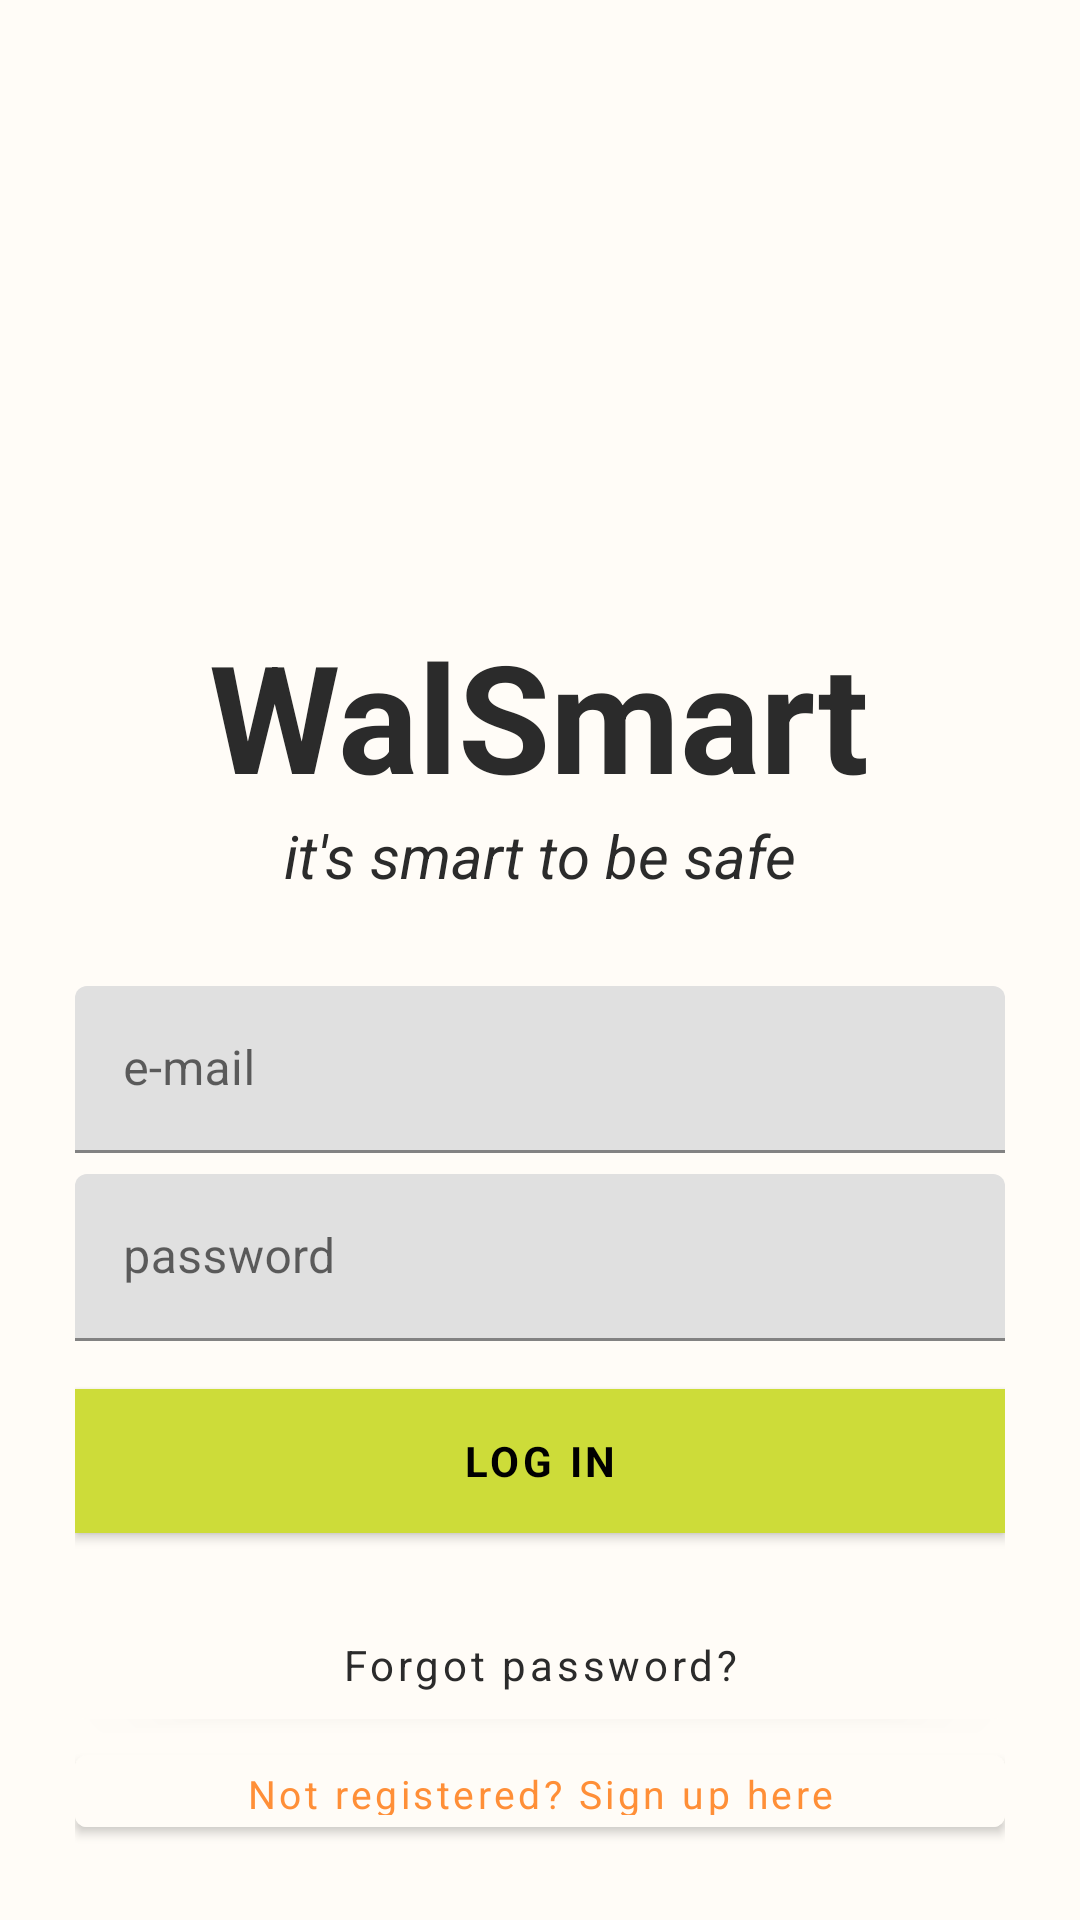

Write the Android layout XML for this screen, with the resource values it uses.
<!-- AndroidManifest.xml: activity theme Theme.WalSmart.NoActionBar -->
<!-- res/layout/activity_log_in.xml -->
<?xml version="1.0" encoding="utf-8"?>
<LinearLayout xmlns:android="http://schemas.android.com/apk/res/android"
    xmlns:tools="http://schemas.android.com/tools"
    android:layout_width="match_parent"
    android:layout_height="match_parent"
    android:background="@color/floral_white"
    android:gravity="center"
    android:orientation="vertical"
    android:padding="25dp"
    tools:context=".User.SignUpActivity">

    <ImageView
        android:layout_width="150dp"
        android:layout_height="150dp"
        android:layout_gravity="center_horizontal"
        android:layout_marginBottom="30dp"
        android:src="@drawable/grocery" />

    <TextView
        android:layout_width="wrap_content"
        android:layout_height="wrap_content"
        android:text="@string/app_name"
        android:textSize="50sp"
        android:textStyle="bold" />

    <TextView
        android:layout_width="wrap_content"
        android:layout_height="wrap_content"
        android:layout_marginBottom="30dp"
        android:text="@string/it_s_smart_to_be_safe"
        android:textSize="20sp"
        android:textStyle="italic" />

    <com.google.android.material.textfield.TextInputLayout
        android:layout_width="match_parent"
        android:layout_height="wrap_content"
        android:layout_marginBottom="7dp">

        <EditText
            android:id="@+id/email"
            android:layout_width="match_parent"
            android:layout_height="wrap_content"
            android:hint="@string/e_mail"
            android:inputType="textEmailAddress"
            android:maxLines="1"
            android:singleLine="true"
            android:textColor="@color/black_coffee" />
    </com.google.android.material.textfield.TextInputLayout>

    <com.google.android.material.textfield.TextInputLayout
        android:layout_width="match_parent"
        android:layout_height="wrap_content">

        <EditText
            android:id="@+id/password"
            android:layout_width="match_parent"
            android:layout_height="wrap_content"
            android:focusableInTouchMode="true"
            android:hint="@string/password"
            android:imeActionId="@+id/login"
            android:imeOptions="actionUnspecified"
            android:inputType="textPassword"
            android:maxLines="1"
            android:singleLine="true"
            android:textColor="@color/black_coffee"
            tools:ignore="InvalidImeActionId" />
    </com.google.android.material.textfield.TextInputLayout>

    <Button
        android:id="@+id/login_button"
        style="?android:textAppearanceSmall"
        android:layout_width="match_parent"
        android:layout_height="wrap_content"
        android:layout_marginTop="16dp"
        android:background="@color/apricot"
        android:text="@string/log_in"
        android:textColor="@android:color/black"
        android:textStyle="bold" />

    <Button
        android:id="@+id/reset_button"
        android:layout_width="match_parent"
        android:layout_height="wrap_content"
        android:layout_marginTop="20dp"
        android:backgroundTint="@color/floral_white"
        android:text="@string/forgot_password"
        android:textAllCaps="false"
        android:textColor="@color/black_coffee" />

    <Button
        android:id="@+id/btn_sign_up"
        android:layout_width="match_parent"
        android:layout_height="wrap_content"
        android:backgroundTint="@color/floral_white"
        android:text="Not registered? Sign up here"
        android:textAllCaps="false"
        android:textColor="@color/toolbar_color"
        android:textSize="13sp" />

</LinearLayout>
<!-- resources referenced by this layout -->
<resources>
  <color name="apricot">#CDDC39</color>
  <color name="black_coffee">#2B2B2B</color>
  <color name="floral_white">#FFFCF7</color>
  <color name="toolbar_color">#C6FF6F00</color>
  <string name="app_name">WalSmart</string>
  <string name="e_mail">e-mail</string>
  <string name="forgot_password">Forgot password?</string>
  <string name="it_s_smart_to_be_safe">it\'s smart to be safe</string>
  <string name="log_in">Log in</string>
  <string name="password">password</string>
  <style name="Theme.WalSmart.NoActionBar">
          <item name="windowActionBar">false</item>
          <item name="windowNoTitle">true</item>
      </style>
</resources>
